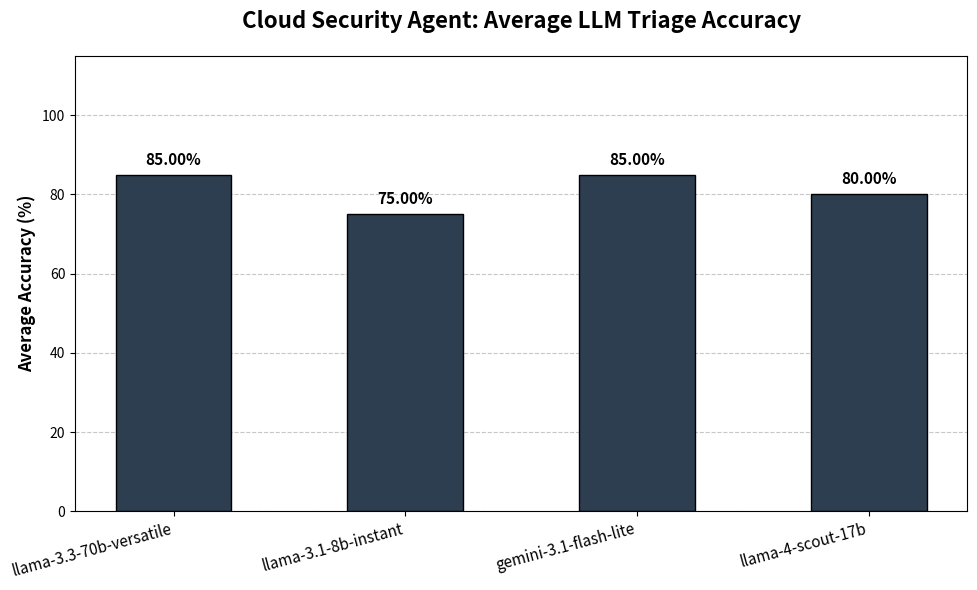

Source code (Python):
import matplotlib.pyplot as plt
import numpy as np

def generate_average_graph():
    """
    Generates a professional bar chart comparing average model accuracy
    based on manually provided data points.
    """
    # =========================================================================
    # USER CONFIGURATION: ENTER YOUR AVERAGED RESULTS HERE
    # =========================================================================
    # Replace the numbers below with the average accuracy you calculated
    # format -> "Model Name": Percentage
    
    average_results = {
        "llama-3.3-70b-versatile": 85.00,  # <-- Enter average here
        "llama-3.1-8b-instant": 75.00,     # <-- Enter average here
        "gemini-3.1-flash-lite": 85.00,    # <-- Enter average here
        "llama-4-scout-17b": 80.00        # <-- Enter average here
    }
    
    # =========================================================================

    # Extract data for plotting
    models = list(average_results.keys())
    accuracies = list(average_results.values())

    # ---------------------------------------------------------
    # PLOTTING THE ACCURACY BAR CHART
    # ---------------------------------------------------------
    
    fig, ax = plt.subplots(figsize=(10, 6))
    
    # Create the bars with a professional dark blue/slate color
    bars = ax.bar(models, accuracies, color='#2c3e50', width=0.5, edgecolor='black')

    # Add text, titles, and custom labels
    ax.set_ylabel('Average Accuracy (%)', fontsize=12, fontweight='bold')
    ax.set_title('Cloud Security Agent: Average LLM Triage Accuracy', pad=20, fontsize=16, fontweight='bold')
    
    # Set Y-axis to go slightly above 100 so the top labels don't get cut off
    ax.set_ylim(0, 115) 
    
    # Professional touches: horizontal grid lines behind the bars
    ax.yaxis.grid(True, linestyle='--', alpha=0.7)
    ax.set_axisbelow(True)

    # X-axis formatting
    ax.set_xticks(range(len(models)))
    ax.set_xticklabels(models, rotation=15, ha="right", fontsize=11)

    # Attach a text label directly above each bar displaying its numerical percentage
    for bar in bars:
        height = bar.get_height()
        ax.annotate(f'{height:.2f}%',
                    xy=(bar.get_x() + bar.get_width() / 2, height),
                    xytext=(0, 5),  # 5 points vertical offset
                    textcoords="offset points",
                    ha='center', va='bottom',
                    fontweight='bold', fontsize=11)

    # Adjust layout to prevent label cropping
    fig.tight_layout()

    # Save the graph as a high-resolution PNG image
    output_filename = "cloud_security_agent_average_accuracy.png"
    plt.savefig(output_filename, dpi=300, bbox_inches='tight')
    print(f"[+] Success: Average accuracy graph generated and saved to {output_filename}")

if __name__ == "__main__":
    generate_average_graph()
